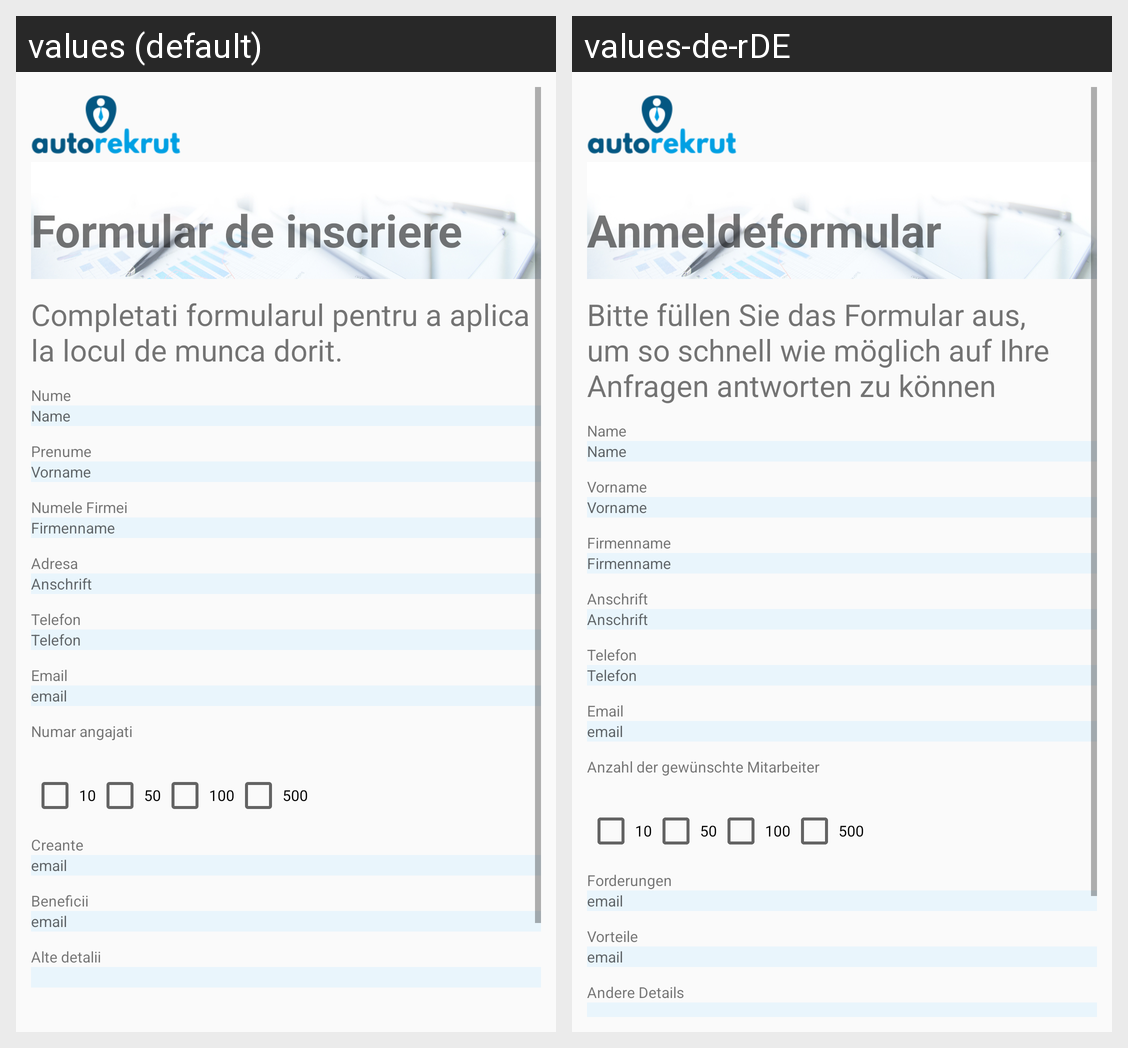

The Android screen above is rendered under two locales of the same app. Produce the string resources it draws, with the default and per-locale values.
Android screen res/layout/formular_aplicare_de.xml rendered under 2 locales, left to right: values (default), values-de-rDE. Device: Nexus 5 (rendered at 1080×1920; each locale shown at half size, 540×960, under a caption strip naming it); theme AppTheme.
Strings drawn on this screen, with the default value and each locale's value (text and hints the layout hard-codes, and strings that could not be matched under every locale, appear in the picture but are not listed):

textApply1
  values: Formular de inscriere
  values-de-rDE: Anmeldeformular

textApply2
  values: Completati formularul pentru a aplica la locul de munca dorit.
  values-de-rDE: Bitte füllen Sie das Formular aus, um so schnell wie möglich auf Ihre Anfragen antworten zu können

textApply4
  values: Nume
  values-de-rDE: Name

textApply5
  values: Prenume
  values-de-rDE: Vorname

textApply6
  values: Numele Firmei
  values-de-rDE: Firmenname

textApply7
  values: Adresa
  values-de-rDE: Anschrift

textApply8
  values: Telefon
  values-de-rDE: Telefon

textApply9
  values: Email
  values-de-rDE: Email

textApply10
  values: Numar angajati
  values-de-rDE: Anzahl der gewünschte Mitarbeiter

textApply11
  values: Creante
  values-de-rDE: Forderungen

textApply12
  values: Beneficii
  values-de-rDE: Vorteile

textApply13
  values: Alte detalii
  values-de-rDE: Andere Details
